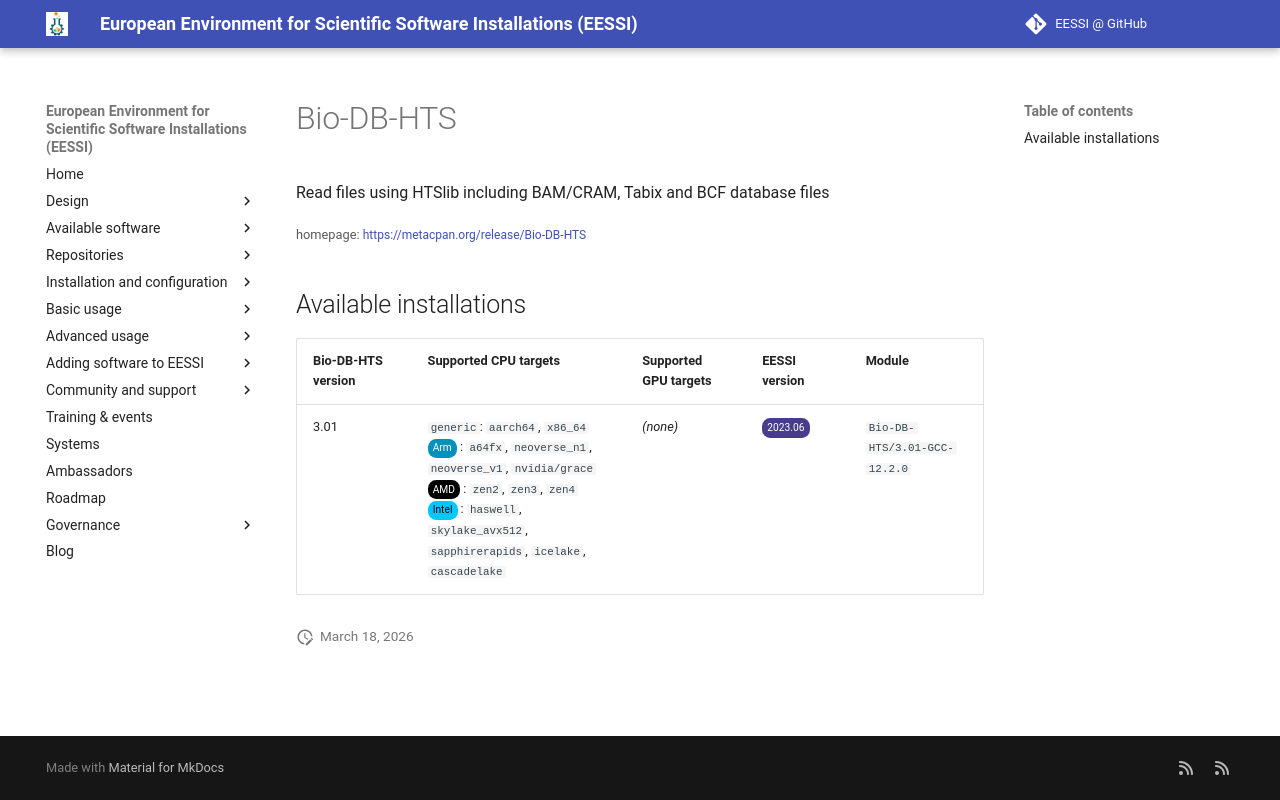

repository: EESSI/docs · page: available_software/detail/Bio-DB-HTS/index.html · generator: mkdocs

---
json_ld:
  '@context': https://schema.org
  '@type': SoftwareApplication
  applicationCategory: DeveloperApplication
  description: Read files using HTSlib including BAM/CRAM, Tabix and BCF database
    files
  license: Not confirmed
  name: Bio-DB-HTS
  offers:
    '@type': Offer
    price: 0
  operatingSystem: LINUX
  review:
    '@type': Review
    author:
      '@type': Organization
      name: EESSI
    reviewBody: Application has been successfully made available on all architectures
      supported by EESSI
    reviewRating:
      '@type': Rating
      ratingValue: 5
  softwareRequirements: See https://www.eessi.io/docs/ for how to make EESSI available
    on your system
  softwareVersion: '[''3.01'']'
  url: https://metacpan.org/release/Bio-DB-HTS
---
# Bio-DB-HTS


Read files using HTSlib including BAM/CRAM, Tabix and BCF database files

<small>homepage: </small><span class="software-link">[https://metacpan.org/release/Bio-DB-HTS](https://metacpan.org/release/Bio-DB-HTS)</span>

## Available installations


|Bio-DB-HTS version|Supported CPU targets|Supported GPU targets|EESSI version|Module|
| --- | --- | --- | --- | --- |
|3.01|`generic`: `aarch64`, `x86_64`<br/><span class="software-cpu-arm">Arm</span>: `a64fx`, `neoverse_n1`, `neoverse_v1`, `nvidia/grace`<br/><span class="software-cpu-amd">AMD</span>: `zen2`, `zen3`, `zen4`<br/><span class="software-cpu-intel">Intel</span>: `haswell`, `skylake_avx512`, `sapphirerapids`, `icelake`, `cascadelake`<br/>|*(none)*|<span class="software-eessi-version-202306">2023.06</span>|`Bio-DB-HTS/3.01-GCC-12.2.0`|
